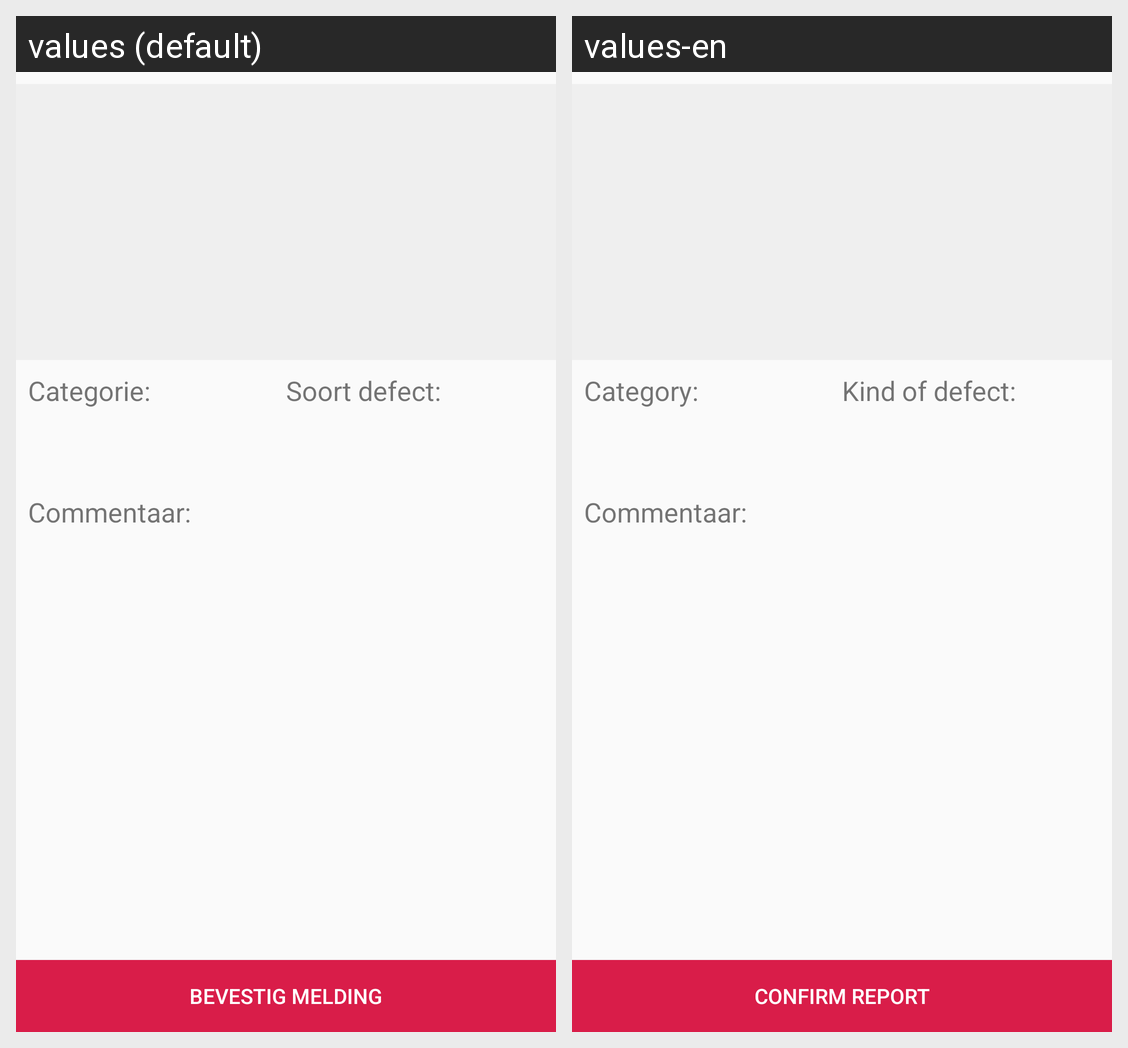

For this localized Android screen grid, give each drawn string resource with its value in every locale shown.
Android screen res/layout/activity_check_data.xml rendered under 2 locales, left to right: values (default), values-en. Device: Nexus 5 (rendered at 1080×1920; each locale shown at half size, 540×960, under a caption strip naming it); theme AppTheme.
Strings drawn on this screen, with the default value and each locale's value (text and hints the layout hard-codes, and strings that could not be matched under every locale, appear in the picture but are not listed):

CheckDataActivity_tv_category
  values: Categorie:
  values-en: Category:

CheckDataActivity_tv_kindOfDefect
  values: Soort defect:
  values-en: Kind of defect:

DetailedReportActivity_tv_commentTitle
  values: Commentaar:
  values-en: Commentaar:  [not translated; the default value is used]

CheckDataActivity_bt_confirmReportButton
  values: Bevestig melding
  values-en: Confirm report
